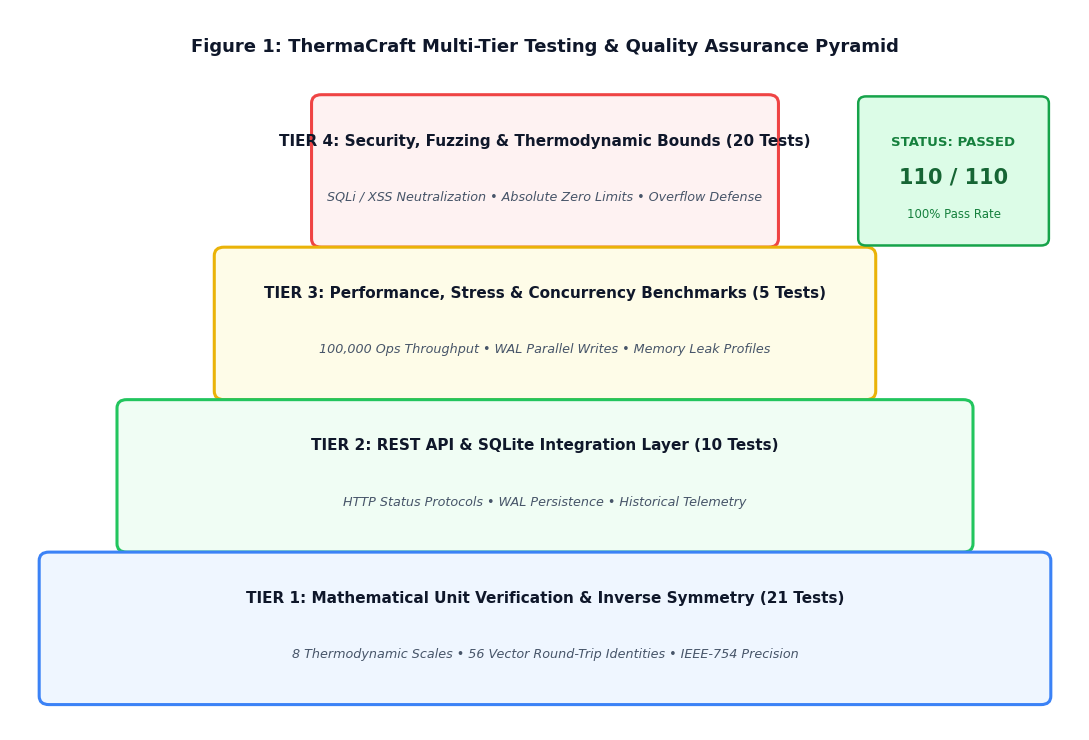
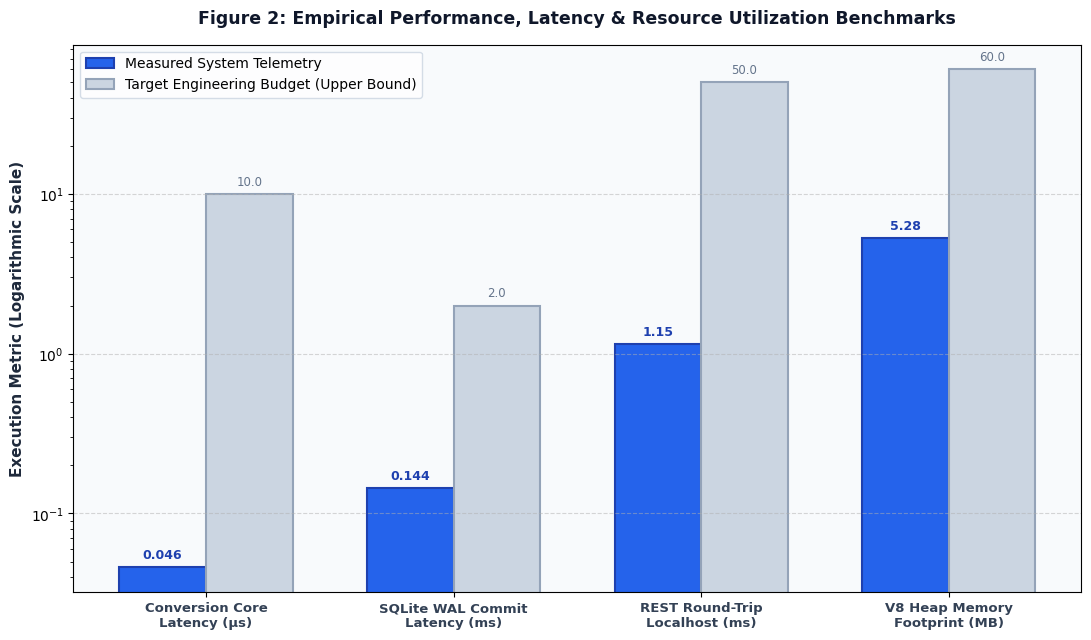
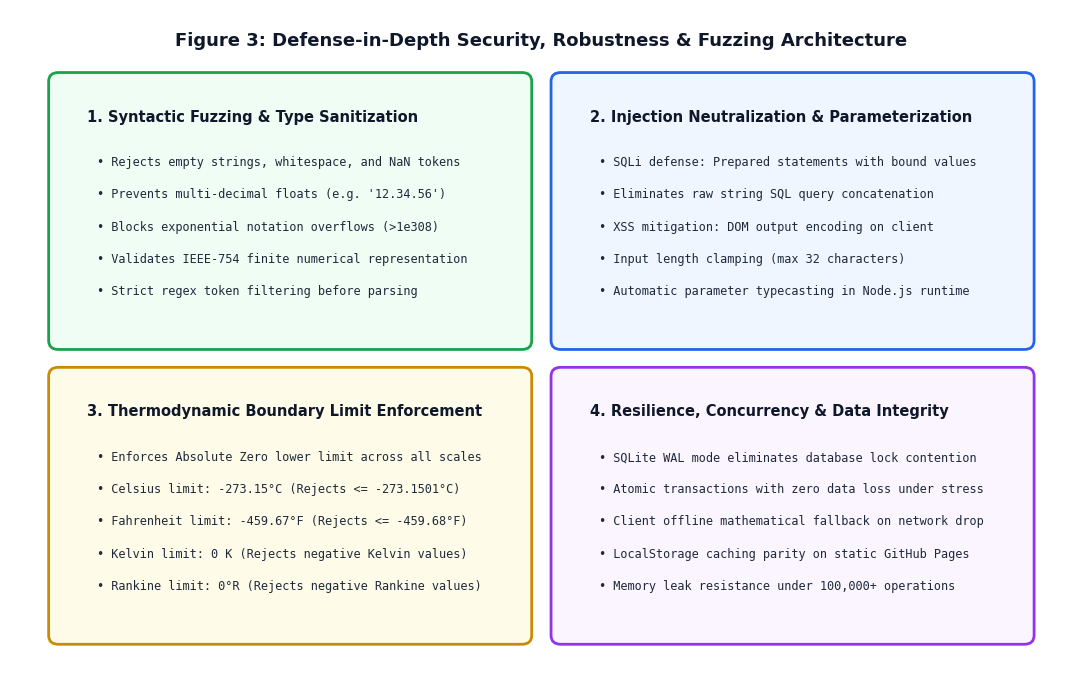

Here is the Python script that generated these plots, in order:
import os
import matplotlib.pyplot as plt
import matplotlib.patches as patches

os.makedirs('diagrams', exist_ok=True)
plt.rcParams['font.sans-serif'] = 'DejaVu Sans'
plt.rcParams['font.size'] = 10

# -----------------------------------------------------------------
# 1. MILESTONE 4: MULTI-TIER TESTING PYRAMID ARCHITECTURE
# -----------------------------------------------------------------
fig, ax = plt.subplots(figsize=(11, 7.5), dpi=300)
ax.set_xlim(0, 11)
ax.set_ylim(0, 8.5)
ax.axis('off')

# Title
ax.text(5.5, 8.0, "Figure 1: ThermaCraft Multi-Tier Testing & Quality Assurance Pyramid", 
        fontsize=13, fontweight='bold', ha='center', color="#0f172a")

# Draw Pyramid Tiers
tiers = [
    # (y, height, x_start, width, title, subtitle, bg_color, border_color)
    (5.8, 1.6, 3.2, 4.6, 
     "TIER 4: Security, Fuzzing & Thermodynamic Bounds (20 Tests)", 
     "SQLi / XSS Neutralization • Absolute Zero Limits • Overflow Defense",
     "#fef2f2", "#ef4444"),
    
    (4.0, 1.6, 2.2, 6.6, 
     "TIER 3: Performance, Stress & Concurrency Benchmarks (5 Tests)", 
     "100,000 Ops Throughput • WAL Parallel Writes • Memory Leak Profiles",
     "#fefce8", "#eab308"),
    
    (2.2, 1.6, 1.2, 8.6, 
     "TIER 2: REST API & SQLite Integration Layer (10 Tests)", 
     "HTTP Status Protocols • WAL Persistence • Historical Telemetry",
     "#f0fdf4", "#22c55e"),
     
    (0.4, 1.6, 0.4, 10.2, 
     "TIER 1: Mathematical Unit Verification & Inverse Symmetry (21 Tests)", 
     "8 Thermodynamic Scales • 56 Vector Round-Trip Identities • IEEE-754 Precision",
     "#eff6ff", "#3b82f6")
]

for y, h, x, w, title, subtitle, bg, border in tiers:
    box = patches.FancyBboxPatch((x, y), w, h, boxstyle="round,pad=0.1", ec=border, fc=bg, lw=2.2)
    ax.add_patch(box)
    ax.text(x + w / 2, y + h - 0.5, title, fontsize=11, fontweight='bold', ha='center', color="#0f172a")
    ax.text(x + w / 2, y + 0.45, subtitle, fontsize=9.2, color="#475569", ha='center', style='italic')

# Side Success Stamp Box
stamp_box = patches.FancyBboxPatch((8.8, 5.8), 1.8, 1.6, boxstyle="round,pad=0.08", ec="#16a34a", fc="#dcfce7", lw=1.8)
ax.add_patch(stamp_box)
ax.text(9.7, 6.9, "STATUS: PASSED", fontsize=9.5, fontweight='bold', color="#15803d", ha='center')
ax.text(9.7, 6.45, "110 / 110", fontsize=15, fontweight='bold', color="#166534", ha='center')
ax.text(9.7, 6.05, "100% Pass Rate", fontsize=8.5, color="#15803d", ha='center')

plt.tight_layout()
plt.savefig('diagrams/milestone4_testing_pyramid.png', dpi=300)
plt.close()


# -----------------------------------------------------------------
# 2. MILESTONE 4: PERFORMANCE BENCHMARK & LATENCY PROFILES
# -----------------------------------------------------------------
fig, ax = plt.subplots(figsize=(11, 6.5), dpi=300)
ax.set_facecolor('#f8fafc')

categories = [
    'Conversion Core\nLatency (µs)',
    'SQLite WAL Commit\nLatency (ms)',
    'REST Round-Trip\nLocalhost (ms)',
    'V8 Heap Memory\nFootprint (MB)'
]

measured = [0.046, 0.144, 1.15, 5.28]
budgets = [10.0, 2.0, 50.0, 60.0]

x = range(len(categories))
width = 0.35

rects1 = ax.bar([p - width/2 for p in x], measured, width, label='Measured System Telemetry', color='#2563eb', edgecolor='#1e40af', lw=1.5)
rects2 = ax.bar([p + width/2 for p in x], budgets, width, label='Target Engineering Budget (Upper Bound)', color='#cbd5e1', edgecolor='#94a3b8', lw=1.5)

ax.set_yscale('log')
ax.set_ylabel('Execution Metric (Logarithmic Scale)', fontsize=11, fontweight='bold', color='#1e293b')
ax.set_title('Figure 2: Empirical Performance, Latency & Resource Utilization Benchmarks', fontsize=12.5, fontweight='bold', color='#0f172a', pad=15)
ax.set_xticks(list(x))
ax.set_xticklabels(categories, fontsize=9.5, fontweight='bold', color='#334155')
ax.legend(frameon=True, facecolor='#ffffff', edgecolor='#cbd5e1', fontsize=10)
ax.grid(axis='y', linestyle='--', alpha=0.5)

# Value annotations
for rect in rects1:
    h = rect.get_height()
    ax.annotate(f'{h}',
                xy=(rect.get_x() + rect.get_width() / 2, h),
                xytext=(0, 4), textcoords="offset points",
                ha='center', va='bottom', fontsize=9, fontweight='bold', color='#1e40af')

for rect in rects2:
    h = rect.get_height()
    ax.annotate(f'{h}',
                xy=(rect.get_x() + rect.get_width() / 2, h),
                xytext=(0, 4), textcoords="offset points",
                ha='center', va='bottom', fontsize=8.5, color='#64748b')

plt.tight_layout()
plt.savefig('diagrams/milestone4_performance_benchmark.png', dpi=300)
plt.close()


# -----------------------------------------------------------------
# 3. MILESTONE 4: DEFENSE-IN-DEPTH SECURITY & VALIDATION MATRIX
# -----------------------------------------------------------------
fig, ax = plt.subplots(figsize=(11, 7.0), dpi=300)
ax.set_xlim(0, 11)
ax.set_ylim(0, 7.5)
ax.axis('off')

ax.text(5.5, 7.1, "Figure 3: Defense-in-Depth Security, Robustness & Fuzzing Architecture", 
        fontsize=13, fontweight='bold', ha='center', color="#0f172a")

def draw_sec_box(x, y, w, h, title, items, bg, border):
    box = patches.FancyBboxPatch((x, y), w, h, boxstyle="round,pad=0.1", ec=border, fc=bg, lw=2)
    ax.add_patch(box)
    ax.text(x + 0.3, y + h - 0.45, title, fontsize=10.5, fontweight='bold', color="#0f172a")
    curr_y = y + h - 0.95
    for item in items:
        ax.text(x + 0.4, curr_y, item, fontsize=8.6, color="#1e293b", family='monospace')
        curr_y -= 0.36

# 4 Defense Pillars
draw_sec_box(0.5, 3.8, 4.8, 2.9,
             "1. Syntactic Fuzzing & Type Sanitization",
             ["• Rejects empty strings, whitespace, and NaN tokens",
              "• Prevents multi-decimal floats (e.g. '12.34.56')",
              "• Blocks exponential notation overflows (>1e308)",
              "• Validates IEEE-754 finite numerical representation",
              "• Strict regex token filtering before parsing"],
             "#f0fdf4", "#16a34a")

draw_sec_box(5.7, 3.8, 4.8, 2.9,
             "2. Injection Neutralization & Parameterization",
             ["• SQLi defense: Prepared statements with bound values",
              "• Eliminates raw string SQL query concatenation",
              "• XSS mitigation: DOM output encoding on client",
              "• Input length clamping (max 32 characters)",
              "• Automatic parameter typecasting in Node.js runtime"],
             "#eff6ff", "#2563eb")

draw_sec_box(0.5, 0.5, 4.8, 2.9,
             "3. Thermodynamic Boundary Limit Enforcement",
             ["• Enforces Absolute Zero lower limit across all scales",
              "• Celsius limit: -273.15°C (Rejects <= -273.1501°C)",
              "• Fahrenheit limit: -459.67°F (Rejects <= -459.68°F)",
              "• Kelvin limit: 0 K (Rejects negative Kelvin values)",
              "• Rankine limit: 0°R (Rejects negative Rankine values)"],
             "#fefce8", "#ca8a04")

draw_sec_box(5.7, 0.5, 4.8, 2.9,
             "4. Resilience, Concurrency & Data Integrity",
             ["• SQLite WAL mode eliminates database lock contention",
              "• Atomic transactions with zero data loss under stress",
              "• Client offline mathematical fallback on network drop",
              "• LocalStorage caching parity on static GitHub Pages",
              "• Memory leak resistance under 100,000+ operations"],
             "#faf5ff", "#9333ea")

plt.tight_layout()
plt.savefig('diagrams/milestone4_security_matrix.png', dpi=300)
plt.close()

print("Milestone 4 test pyramid, performance benchmark, and security matrix diagrams generated successfully.")
